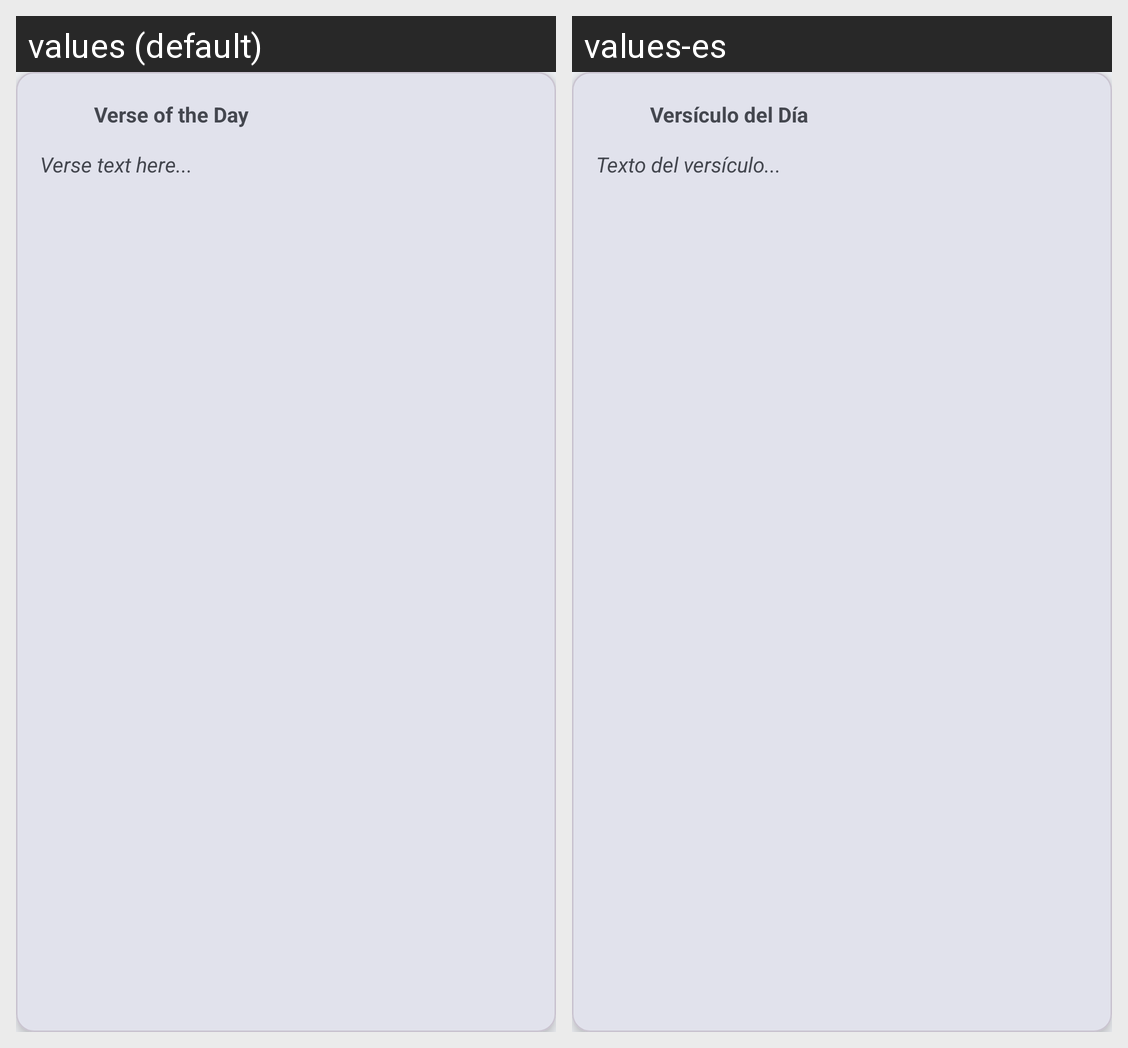

Translations of the strings shown on this Android screen, per locale in the grid:
Android screen res/layout/view_verse_card.xml rendered under 2 locales, left to right: values (default), values-es. Device: Nexus 5 (rendered at 1080×1920; each locale shown at half size, 540×960, under a caption strip naming it); theme Theme.RadioDeDios.
Strings drawn on this screen, with the default value and each locale's value (text and hints the layout hard-codes, and strings that could not be matched under every locale, appear in the picture but are not listed):

verse_of_day
  values: Verse of the Day
  values-es: Versículo del Día

verse_placeholder
  values: Verse text here...
  values-es: Texto del versículo...
